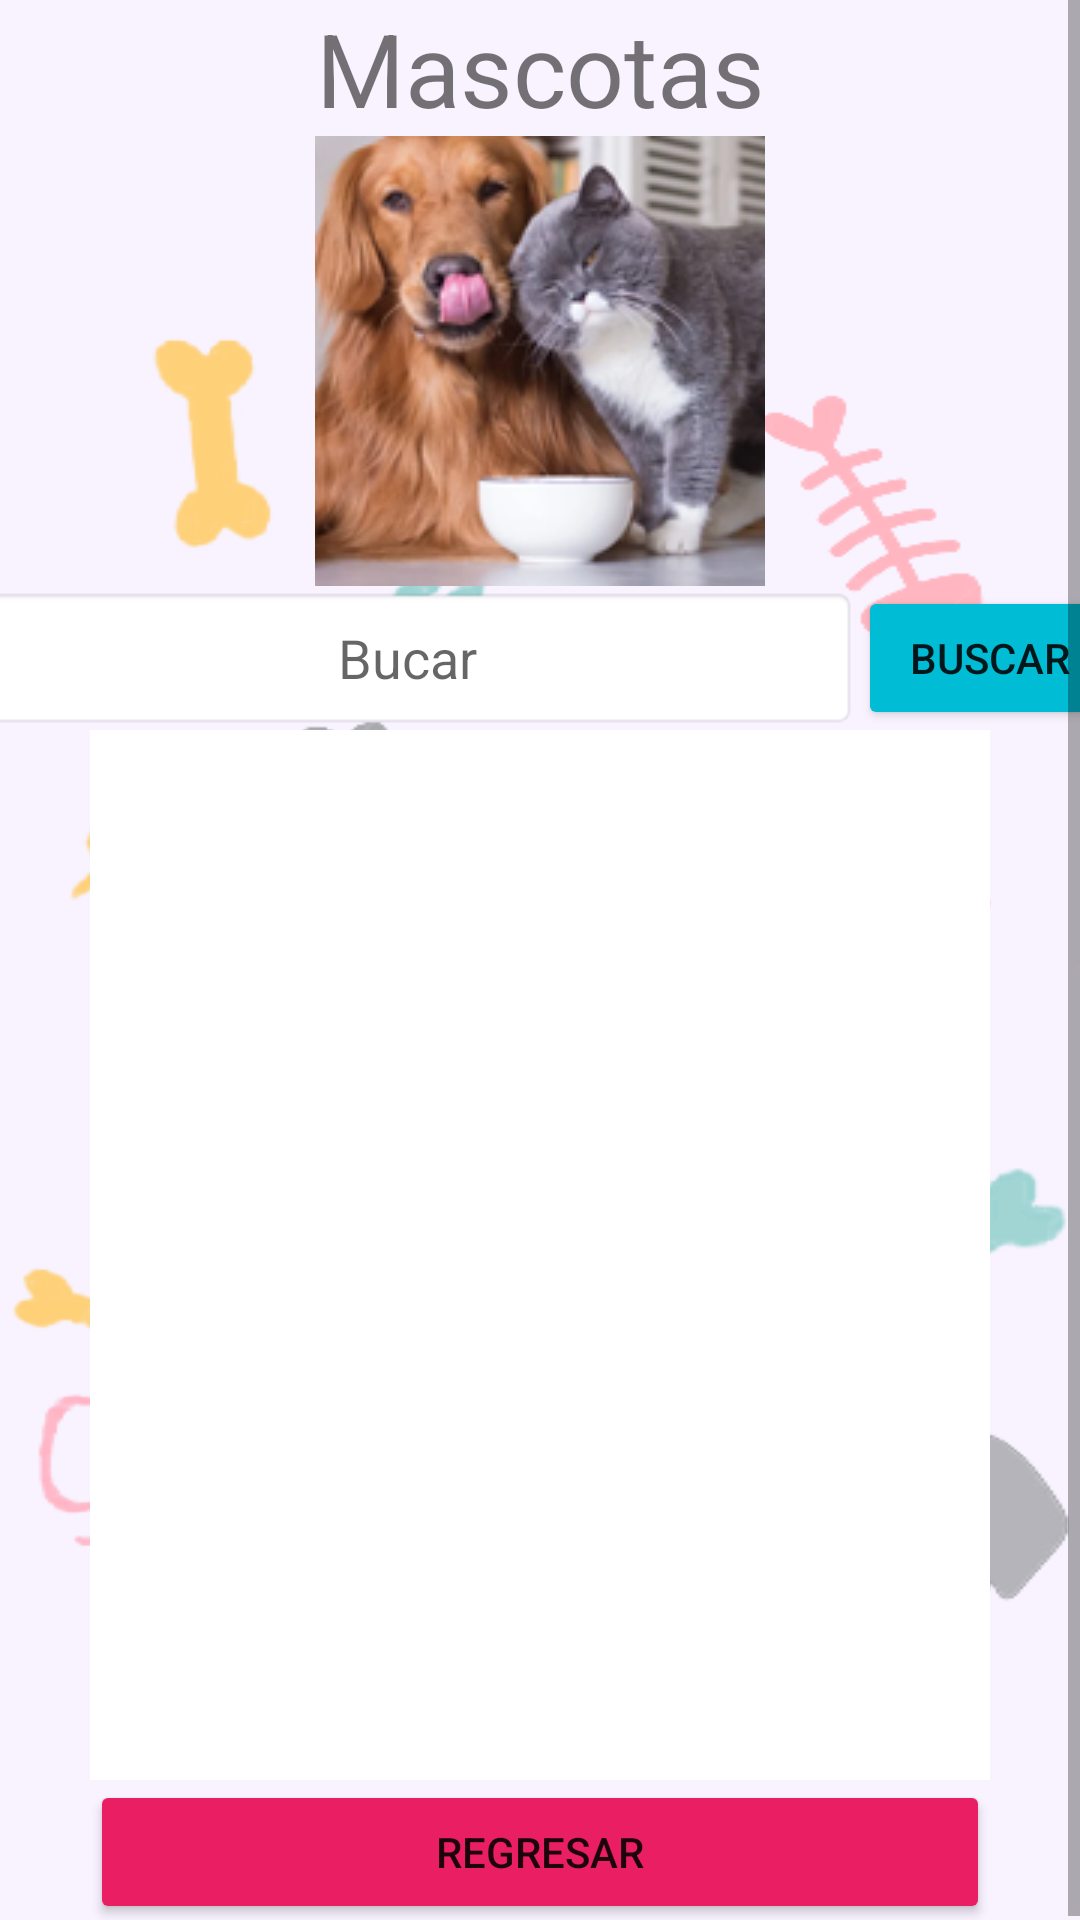

Here is an Android app screen rendered from its layout file. Give the layout XML and the strings, colors and styles it references.
<!-- AndroidManifest.xml: application theme Theme.AppVeterinario -->
<!-- res/layout/activity_mascotas.xml -->
<?xml version="1.0" encoding="utf-8"?>
<androidx.constraintlayout.widget.ConstraintLayout xmlns:android="http://schemas.android.com/apk/res/android"
    xmlns:app="http://schemas.android.com/apk/res-auto"
    xmlns:tools="http://schemas.android.com/tools"
    android:layout_width="match_parent"
    android:layout_height="match_parent"
    android:background="@drawable/fondo"
    tools:context=".Mascotas">

    <ScrollView
        android:layout_width="match_parent"
        android:layout_height="match_parent">

        <TableLayout
            android:layout_width="match_parent"
            android:layout_height="wrap_content">

            <TableRow
                android:layout_width="match_parent"
                android:layout_height="match_parent"
                android:gravity="center">

                <TextView
                    android:id="@+id/textView3"
                    android:layout_width="wrap_content"
                    android:layout_height="wrap_content"
                    android:gravity="center"
                    android:text="Mascotas"
                    android:textSize="34sp" />
            </TableRow>

            <TableRow
                android:layout_width="match_parent"
                android:layout_height="match_parent"
                android:gravity="center">

                <ImageView
                    android:id="@+id/imageView2"
                    android:layout_width="wrap_content"
                    android:layout_height="wrap_content"
                    android:layout_gravity="center"
                    app:srcCompat="@drawable/mascotas_mini" />
            </TableRow>

            <TableRow
                android:layout_width="match_parent"
                android:layout_height="120dp"
                android:gravity="center">

                <EditText
                    android:id="@+id/edtbuscar"
                    android:layout_width="256dp"
                    android:layout_height="48dp"
                    android:background="@android:drawable/editbox_background_normal"
                    android:ems="10"
                    android:gravity="center"
                    android:hint="Bucar"
                    android:inputType="textPersonName" />

                <Button
                    android:id="@+id/button11"
                    android:layout_width="wrap_content"
                    android:layout_height="wrap_content"
                    android:backgroundTint="#00BCD4"
                    android:text="Buscar" />
            </TableRow>

            <TableRow
                android:layout_width="match_parent"
                android:layout_height="196dp"
                android:gravity="center">

                <ListView
                    android:id="@+id/lv1"
                    android:layout_width="300dp"
                    android:layout_height="350dp"
                    android:background="#FFFFFF" />
            </TableRow>

            <TableRow
                android:layout_width="match_parent"
                android:layout_height="match_parent"
                android:gravity="center">

                <Button
                    android:id="@+id/button12"
                    android:layout_width="wrap_content"
                    android:layout_height="wrap_content"
                    android:backgroundTint="#E91E63"
                    android:onClick="iniciar"
                    android:text="Regresar" />
            </TableRow>

        </TableLayout>
    </ScrollView>

</androidx.constraintlayout.widget.ConstraintLayout>
<!-- resources referenced by this layout -->
<resources>
  <!-- drawable fondo: png bitmap (drawable, 48929 bytes) -->
  <!-- drawable mascotas_mini: png bitmap (drawable, 47660 bytes) -->
  <style name="Theme.AppVeterinario" parent="Theme.MaterialComponents.DayNight.NoActionBar">
          
          <item name="colorPrimary">@color/purple_500</item>
          <item name="colorPrimaryVariant">@color/purple_700</item>
          <item name="colorOnPrimary">@color/white</item>
          
          
          <item name="colorSecondary">#DA0303</item>
          <item name="colorSecondaryVariant">@color/purple_500</item>
  
  
          <item name="colorOnSecondary">@color/black</item>
          
          <item name="android:statusBarColor" tools:targetApi="l">?attr/colorPrimaryVariant</item>
          
      </style>
  <color name="purple_500">#B9E91E63</color>
  <color name="purple_700">#B9E91E63</color>
  <color name="white">#FFFFFFFF</color>
  <color name="black">#FF000000</color>
</resources>
